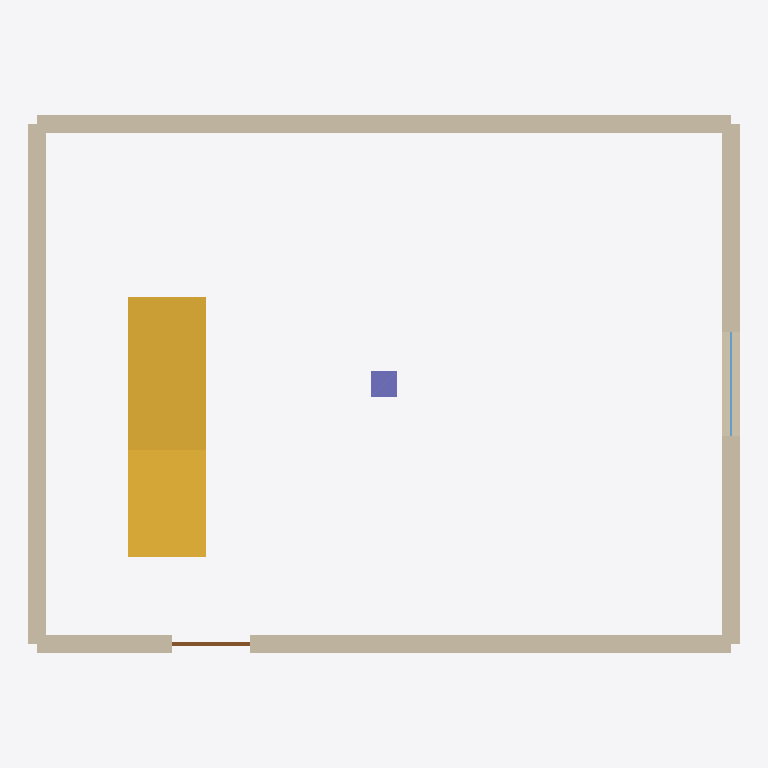
Plan cut of the same IFC building model at storey 'Rez-de-chaussée' (level 0.00 m, cut at 1.40 m), seen from above with north up, elements coloured by IFC class: 4 walls (beige), 1 stair (yellow), 1 column (violet), 1 door (brown), 1 window (light blue). Cut surfaces are drawn darker.
Extent 8.2 m × 6.2 m × 8.0 m (x, y, z). Storeys (3): Rez-de-chaussée at 0.00 m; Étage at 3.00 m; Toiture at 6.00 m. Elements (11): 4 IfcWall, 1 IfcColumn, 1 IfcDoor, 1 IfcRailing, 1 IfcRoof, 1 IfcSlab, 1 IfcStair, 1 IfcWindow.

HEADER;
FILE_DESCRIPTION(('ViewDefinition [ReferenceView]'),'2;1');
FILE_NAME('PETIT_revision_1.ifc','2026-10-04T00:00:00',(''),(''),'Fadi  Atelier (atelier-model, criture directe)','Fadi','');
FILE_SCHEMA(('IFC4X3'));
ENDSEC;
DATA;
#15=IFCPROJECT('1fS$5mF9sUsHgU7djj9Nsx',$,'PETIT — Corpus PETIT',$,$,$,$,(#10),#5);
#17=IFCSITE('2MNn6XyncH69yaTqgQfoWu',$,'Site',$,$,#16,$,$,.ELEMENT.,$,$,$,$,$);
#19=IFCBUILDING('3vFGeeU9XQmaiblLlmXe1i',$,'Corpus PETIT',$,$,#18,$,$,.ELEMENT.,$,$,$);
#25=IFCBUILDINGSTOREY('2q$FOd5VP0y555TWIwFlL4',$,'Rez-de-chaussée',$,$,#24,$,$,.ELEMENT.,0.0);
#29=IFCBUILDINGSTOREY('2kJo9DrQSIxf7Nny22lj5X',$,'Étage',$,$,#28,$,$,.ELEMENT.,3.0);
#33=IFCBUILDINGSTOREY('0luJQ4ACAydpyUSALUIM_s',$,'Toiture',$,$,#32,$,$,.ELEMENT.,6.0);
#71=IFCSTAIR('2LkBeSIdpor8jpwLU8Lbpo',$,'e1',$,$,#69,#70,$,.NOTDEFINED.);
#190=IFCWALL('2dp5ugxMVFy7s7MmNuXMN6',$,'m3',$,$,#188,#189,$,.STANDARD.);
#106=IFCWALL('2bp5i4aMS$77k7LzyqX34w',$,'m1',$,$,#104,#105,$,.STANDARD.);
#207=IFCWALL('2Yp5PBBMWqi7Q7K02oXFUK',$,'m4',$,$,#205,#206,$,.STANDARD.);
#148=IFCWALL('2ep5_zQMYJ97o7MN9cX7$m',$,'m2',$,$,#146,#147,$,.STANDARD.);
#45=IFCCOLUMN('2HgQb6KxtOTlzkZyM7vUw8',$,'c1',$,$,#44,#43,$,.COLUMN.);
#131=IFCDOOR('0Pqyrbw_hyttT4QwOjfeEB',$,'p1',$,$,#128,#130,$,2.1,0.9,.DOOR.,$,$);
#173=IFCWINDOW('0biKu7aZ$N9VjxLMpTDiC9',$,'f1',$,$,#170,#172,$,1.25,1.2,.WINDOW.,$,$);
ENDSEC;
